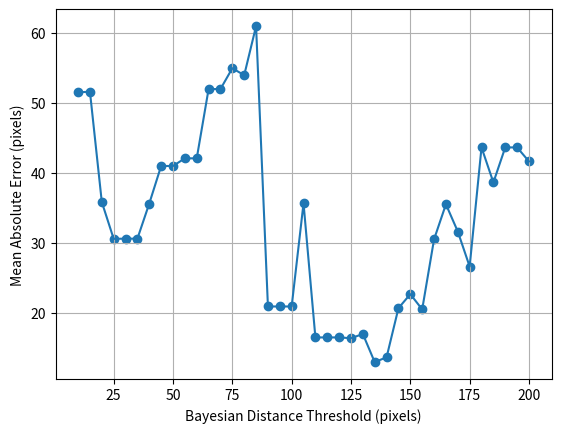

Write Python code to recreate this figure.
dat = """10,51.48267185714286,5.148267185714286
15,51.59184492857143,3.439456328571429
20,35.84061928571428,1.7920309642857142
25,30.5871015,1.2234840599999999
30,30.612416428571432,1.020413880952381
35,30.612416428571432,0.8746404693877552
40,35.622864500000006,0.8905716125000002
45,40.98340985714286,0.9107424412698413
50,40.98340985714286,0.8196681971428572
55,42.073808785714284,0.7649783415584416
60,42.073808785714284,0.7012301464285714
65,51.960126785714287,0.32246348901098904
70,51.960126785714287,0.29943038265306127
75,54.933529071428573,0.27911372095238096
80,53.933529071428573,0.26166911339285714
85,60.933529071428573,0.24627681260504203
90,20.933529071428573,0.2325947674603175
95,20.933529071428573,0.22035293759398497
100,20.933529071428573,0.20933529071428572
105,35.66313578571429,0.339648912244898
110,16.517324714285714,0.1501574974025974
115,16.517324714285714,0.1436289105590062
120,16.517324714285714,0.1376443726190476
125,16.409545857142856,0.13127636685714283
130,17.003113000000003,0.13079317692307693
135,12.986600714285714,0.09619704232804233
140,13.695383499999997,0.09782416785714283
145,20.695383499999997,0.09445092068965515
150,22.695383499999997,0.09130255666666665
155,20.515117785714285,0.08719430829493087
160,30.515117785714285,0.08446948616071429
165,35.515117785714285,0.08190980476190475
170,31.632078214285714,0.08018869537815126
175,26.632078214285714,0.07789758979591836
180,43.632078214285714,0.07573376785714286
185,38.632078214285714,0.07368690926640926
190,43.632078214285714,0.07174778007518796
195,43.632078214285714,0.0699080934065934
200,41.632078214285714,0.06816039107142857"""

import matplotlib.pyplot as plt
data = {
    'BAYESIAN_DISTANCE_THRESH': [],
    'bay_err_avg': [],
	'percent_err': []
}

for line in dat.split('\n'):
	BAYESIAN_DISTANCE_THRESH,bay_err_avg,percent_err = line.split(',')
	BAYESIAN_DISTANCE_THRESH,bay_err_avg,percent_err = int(BAYESIAN_DISTANCE_THRESH), float(bay_err_avg), float(percent_err)
	print(BAYESIAN_DISTANCE_THRESH,bay_err_avg,percent_err)
	data['BAYESIAN_DISTANCE_THRESH'] += [BAYESIAN_DISTANCE_THRESH]
	data['bay_err_avg'] += [bay_err_avg]
	data['percent_err'] += [bay_err_avg / BAYESIAN_DISTANCE_THRESH]


mode = "bay_err_avg"
#mode = "percent_err"

if mode=='bay_err_avg':
	plt.xlabel("Bayesian Distance Threshold (pixels)")
	plt.ylabel("Mean Absolute Error (pixels)")
	plt.plot(data['BAYESIAN_DISTANCE_THRESH'], data['bay_err_avg'], label='bay_err_avg')
	plt.scatter(data['BAYESIAN_DISTANCE_THRESH'], data['bay_err_avg'])
else:
	plt.xlabel("Bayesian Distance Threshold (pixels)")
	plt.ylabel("Ratio of Absolute Error to Threshold")
	plt.plot(data['BAYESIAN_DISTANCE_THRESH'], data['percent_err'], label='percent_err')
	plt.scatter(data['BAYESIAN_DISTANCE_THRESH'], data['percent_err'])

plt.grid()

#plt.legend()

plt.show()
